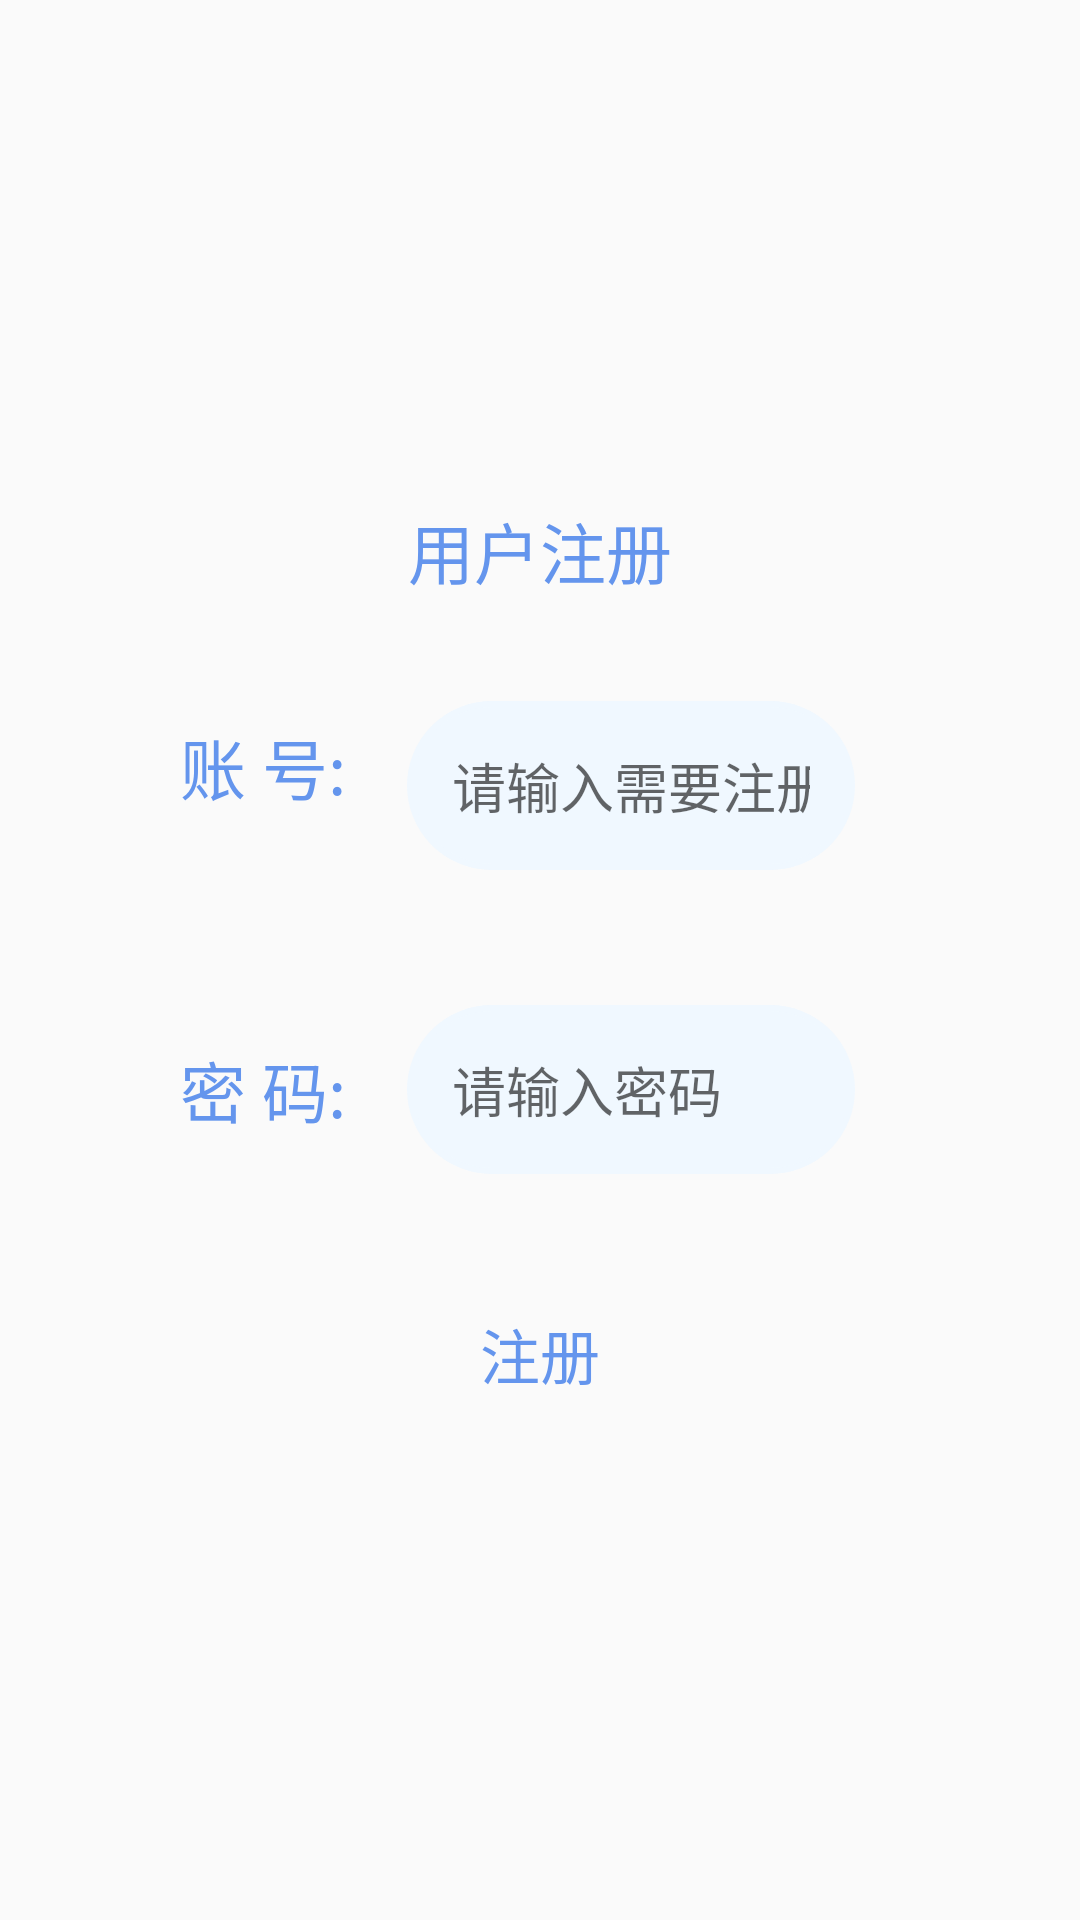

The Android layout XML behind this screen, and the referenced resources:
<!-- AndroidManifest.xml: application theme Theme.TestKotlinApplication -->
<!-- res/layout/activity_register.xml -->
<?xml version="1.0" encoding="utf-8"?>
<androidx.constraintlayout.widget.ConstraintLayout xmlns:android="http://schemas.android.com/apk/res/android"
    xmlns:app="http://schemas.android.com/apk/res-auto"
    xmlns:tools="http://schemas.android.com/tools"
    android:layout_width="match_parent"
    android:layout_height="match_parent"
    tools:context=".bookkeeping.RegisterActivity">

    <LinearLayout
        android:layout_width="match_parent"
        android:layout_height="match_parent"
        android:orientation="vertical"
        android:gravity="center"
        app:layout_constraintTop_toTopOf="parent"
        android:layout_marginHorizontal="40dp"
        >


        <TextView
            android:id="@+id/textView5"
            android:layout_width="match_parent"
            android:layout_height="50dp"
            android:gravity="center"
            android:text="用户注册"
            android:textColor="#6495ED"
            android:textSize="22sp" />

        <LinearLayout
            android:layout_width="match_parent"
            android:layout_height="wrap_content"
            android:orientation="horizontal"
            android:paddingHorizontal="20dp"
            android:layout_marginTop="10dp">

            <TextView
                android:id="@+id/textView7"
                android:layout_width="wrap_content"
                android:layout_height="45dp"
                android:layout_weight="0"
                android:layout_gravity="center"
                android:text="账 号: "
                android:textColor="#6495ED"
                android:textSize="22sp" />

            <EditText
                android:id="@+id/edt_rid"
                android:layout_width="match_parent"
                android:layout_height="wrap_content"
                android:padding="15dp"
                android:layout_margin="15dp"
                android:textSize="18dp"
                android:background="@drawable/bg_edittext"
                android:hint="请输入需要注册的账号"
                android:inputType="textPersonName" />
        </LinearLayout>

        <LinearLayout
            android:layout_width="match_parent"
            android:layout_height="wrap_content"
            android:orientation="horizontal"
            android:paddingHorizontal="20dp"
            android:layout_marginVertical="15dp">

            <TextView
                android:id="@+id/textView8"
                android:layout_width="wrap_content"
                android:layout_height="wrap_content"
                android:layout_weight="0"
                android:text="密 码: "
                android:layout_gravity="center"
                android:textColor="#6495ED"
                android:textSize="22sp" />

            <EditText
                android:id="@+id/edt_rpwd"
                android:layout_width="match_parent"
                android:layout_height="wrap_content"
                android:padding="15dp"
                android:layout_margin="15dp"
                android:textSize="18dp"
                android:background="@drawable/bg_edittext"
                android:hint="请输入密码"
                android:inputType="textPassword" />
        </LinearLayout>

        <Button
            android:id="@+id/btn_registeruser"
            android:layout_width="260dp"
            android:layout_height="60dp"
            android:layout_gravity="center"
            android:gravity="center"
            android:text="注册"
            android:textSize="20dp"
            android:textColor="#6495ED"
            android:background="@drawable/botton_style"
            />

    </LinearLayout>


</androidx.constraintlayout.widget.ConstraintLayout>
<!-- resources referenced by this layout -->
<resources>
  <!-- drawable bg_edittext (drawable) -->
  <?xml version="1.0" encoding="utf-8"?>
  <selector xmlns:android="http://schemas.android.com/apk/res/android">
  
      <item android:state_window_focused="false" android:drawable="@drawable/contact_edit_edittext_normal" />
      <item android:state_focused="true" android:drawable="@drawable/contact_edit_edittext_focused" />
  </selector>
  <style name="Theme.TestKotlinApplication" parent="Theme.MaterialComponents.DayNight.NoActionBar.Bridge">
          
          <item name="colorPrimary">@color/purple_500</item>
          <item name="colorPrimaryVariant">@color/purple_700</item>
          <item name="colorOnPrimary">@color/white</item>
          
          <item name="colorSecondary">@color/teal_200</item>
          <item name="colorSecondaryVariant">@color/teal_700</item>
          <item name="colorOnSecondary">@color/black</item>
          
          <item name="android:statusBarColor">?attr/colorPrimaryVariant</item>
          
      </style>
  <!-- drawable contact_edit_edittext_normal (drawable) -->
  <?xml version="1.0" encoding="utf-8"?>
  <shape xmlns:android="http://schemas.android.com/apk/res/android">
  
      <solid android:color="@color/AliceBlue" />
      <corners android:radius="100dp"/>
      <stroke
          android:width="2dp"
          android:color="@color/AliceBlue" />
  </shape>
  <!-- drawable contact_edit_edittext_focused (drawable) -->
  <?xml version="1.0" encoding="utf-8"?>
  <shape xmlns:android="http://schemas.android.com/apk/res/android">
  
      <solid android:color="@color/LavenderBlush" />
      <corners android:radius="100dp"/>
      <stroke
          android:width="2dp"
          android:color="#FFE4E1" />
  </shape>
  <color name="purple_500">#FF6200EE</color>
  <color name="purple_700">#FF3700B3</color>
  <color name="white">#FFFFFFFF</color>
  <color name="teal_200">#FF03DAC5</color>
  <color name="teal_700">#FF018786</color>
  <color name="black">#FF000000</color>
  <color name="AliceBlue">#F0F8FF</color>
  <color name="LavenderBlush">#FFF0F5</color>
</resources>
